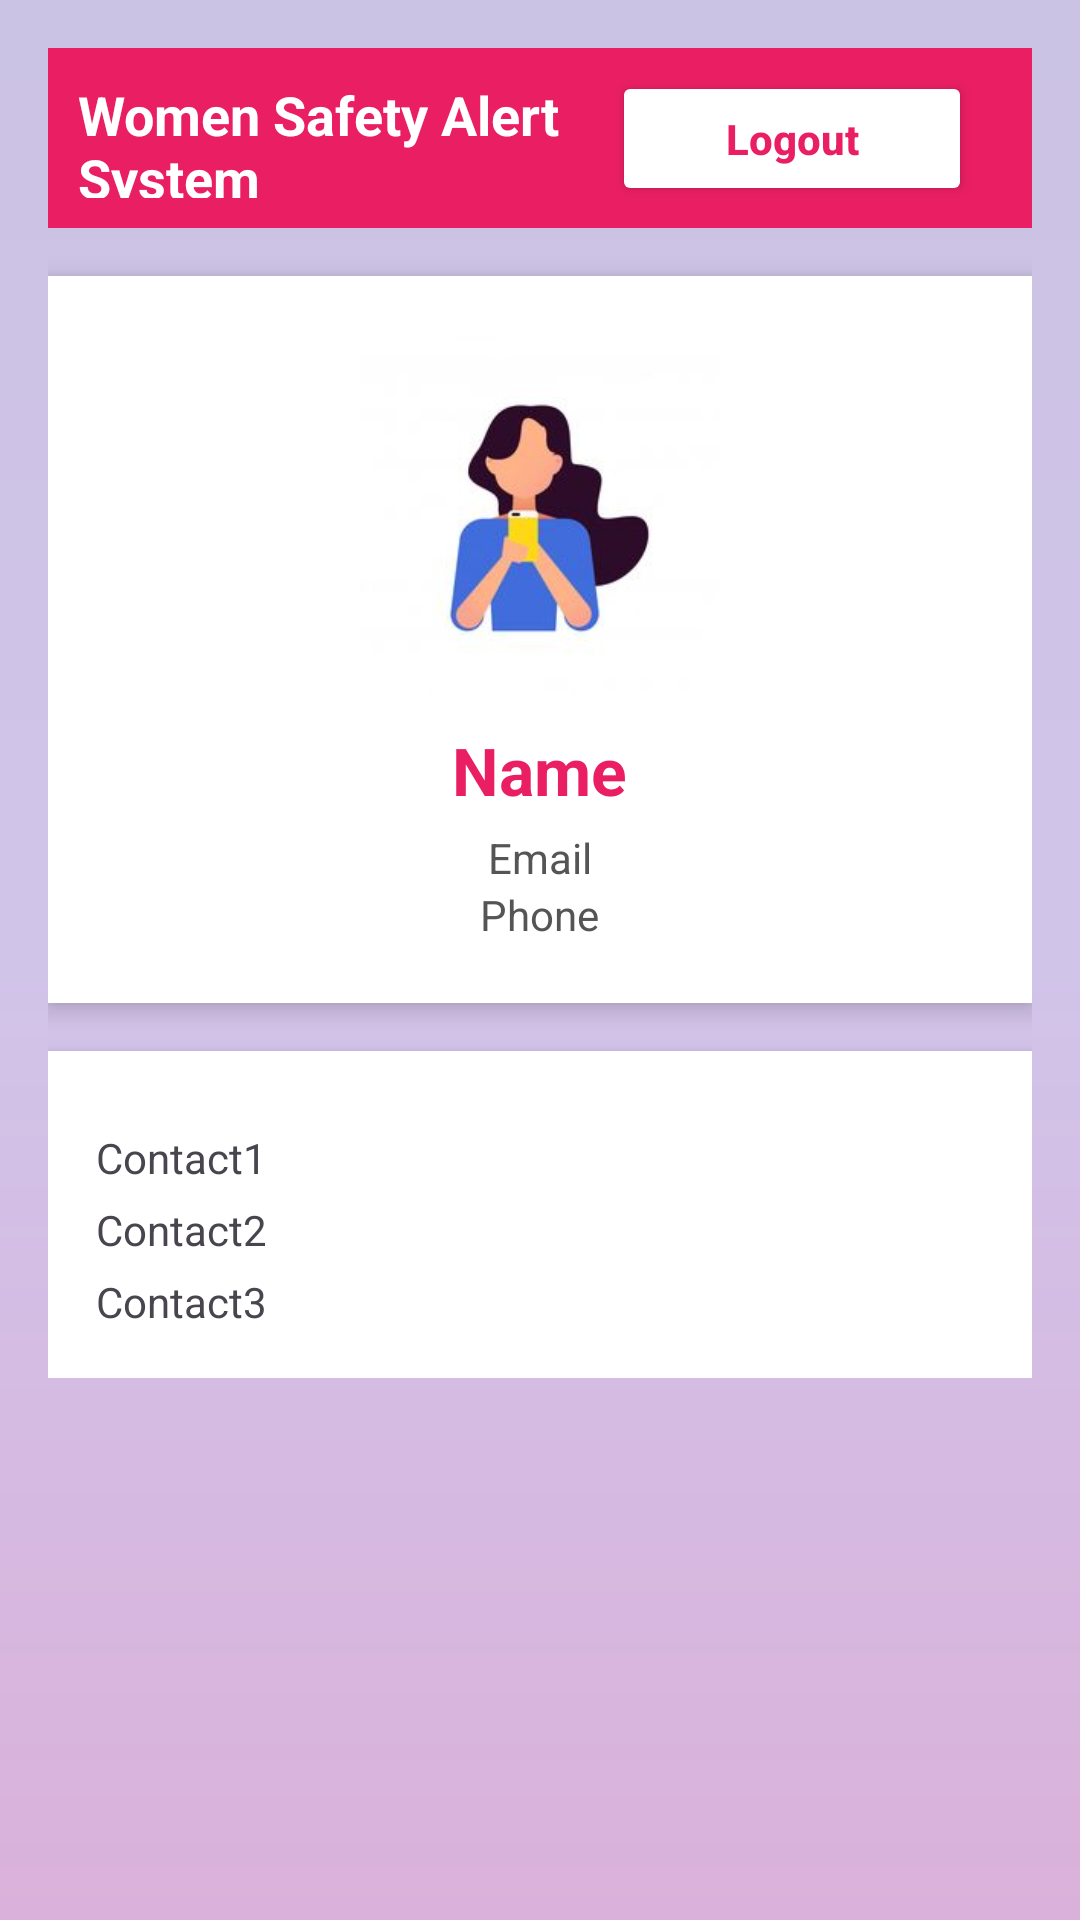

The Android layout XML behind this screen, and the referenced resources:
<!-- AndroidManifest.xml: application theme Theme.WomenSafetyAlert -->
<!-- res/layout/activity_profile.xml -->
<?xml version="1.0" encoding="utf-8"?>
<ScrollView xmlns:android="http://schemas.android.com/apk/res/android"
    android:layout_width="match_parent"
    android:layout_height="match_parent"
    android:background="@drawable/purple_gradient">

    <LinearLayout
        android:layout_width="match_parent"
        android:layout_height="wrap_content"
        android:orientation="vertical"
        android:padding="16dp">

        
        <LinearLayout
            android:layout_width="match_parent"
            android:layout_height="60dp"
            android:background="#E91E63"
            android:orientation="horizontal"
            android:gravity="center_vertical"
            android:padding="10dp">

            <TextView
                android:layout_width="0dp"
                android:layout_height="wrap_content"
                android:layout_weight="1"
                android:text="Women Safety Alert System"
                android:textColor="#FFFFFF"
                android:textSize="18sp"
                android:textStyle="bold"/>

            <Button
                android:id="@+id/btnLogout"
                android:layout_width="120dp"
                android:layout_height="45dp"
                android:text="Logout"
                android:textAllCaps="false"
                android:textColor="#E91E63"
                android:textStyle="bold"
                android:backgroundTint="#FFFFFF"
                android:elevation="6dp"
                android:layout_margin="10dp"
                android:padding="10dp"/>
        </LinearLayout>

        
        <LinearLayout
            android:layout_width="match_parent"
            android:layout_height="wrap_content"
            android:orientation="vertical"
            android:background="#FFFFFF"
            android:layout_marginTop="16dp"
            android:padding="20dp"
            android:elevation="5dp"
            android:gravity="center">

            <ImageView
                android:layout_width="120dp"
                android:layout_height="120dp"
                android:src="@drawable/logo"
                android:scaleType="centerCrop"
                android:background="@drawable/circle_bg"/>

            <TextView
                android:id="@+id/tvName"
                android:layout_width="wrap_content"
                android:layout_height="wrap_content"
                android:text="Name"
                android:textSize="22sp"
                android:textStyle="bold"
                android:textColor="#E91E63"
                android:layout_marginTop="10dp"/>


            <TextView
                android:id="@+id/tvEmail"
                android:layout_width="wrap_content"
                android:layout_height="wrap_content"
                android:text="Email"
                android:textColor="#555"
                android:layout_marginTop="5dp"/>

            <TextView
                android:id="@+id/tvPhone"
                android:layout_width="wrap_content"
                android:layout_height="wrap_content"
                android:text="Phone"
                android:textColor="#555"/>
        </LinearLayout>

        
        <LinearLayout
            android:layout_width="match_parent"
            android:layout_height="wrap_content"
            android:orientation="vertical"
            android:background="#FFFFFF"
            android:layout_marginTop="16dp"
            android:padding="16dp"
            android:elevation="5dp">

            <TextView
                android:id="@+id/tvContact1"
                android:layout_width="wrap_content"
                android:layout_height="wrap_content"
                android:text="Contact1"
                android:layout_marginTop="10dp"/>

            <TextView
                android:id="@+id/tvContact2"
                android:layout_width="wrap_content"
                android:layout_height="wrap_content"
                android:text="Contact2"
                android:layout_marginTop="5dp"/>

            <TextView
                android:id="@+id/tvContact3"
                android:layout_width="wrap_content"
                android:layout_height="wrap_content"
                android:text="Contact3"
                android:layout_marginTop="5dp"/>
        </LinearLayout>


    </LinearLayout>
</ScrollView>
<!-- resources referenced by this layout -->
<resources>
  <!-- drawable logo: jpg bitmap (drawable, 5308 bytes) -->
  <!-- drawable purple_gradient (drawable) -->
  <?xml version="1.0" encoding="utf-8"?>
  <shape xmlns:android="http://schemas.android.com/apk/res/android">
  
      <gradient
          android:startColor="#CBC3E3"
          android:centerColor="#D1C4E9"
          android:endColor="#DAB1DA"
          android:type="linear"
          android:angle="145" />
  
  </shape>
  <style name="Theme.WomenSafetyAlert" parent="Theme.Material3.Light.NoActionBar">
          <item name="android:statusBarColor">@android:color/transparent</item>
          <item name="android:navigationBarColor">@android:color/transparent</item>
      </style>
</resources>
